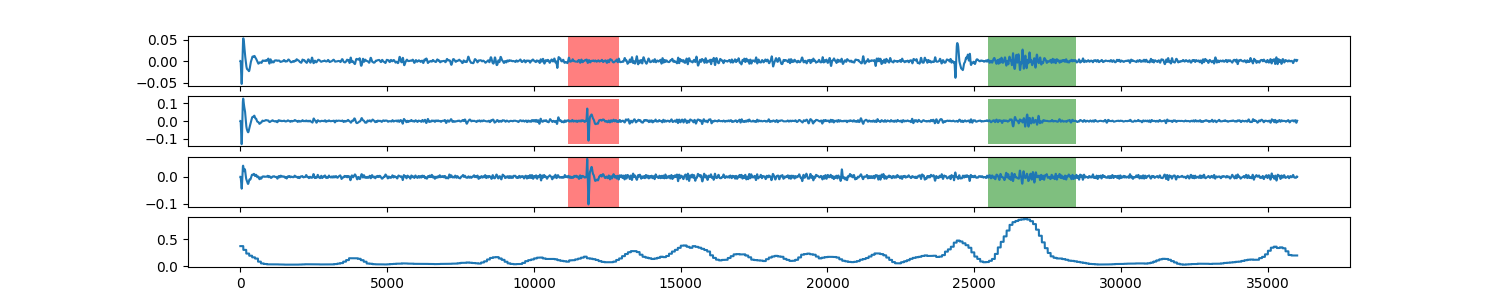

The data file committed next to this chart (first rows):
0, 0.373058257496
1, 0.3731
2, 0.3731
3, 0.3731
4, 0.3731
5, 0.3731
6, 0.3731
7, 0.3731
8, 0.3731
9, 0.3731
10, 0.3731
11, 0.3731
12, 0.3731
13, 0.3731
14, 0.3731
15, 0.3731
16, 0.3731
17, 0.3731
18, 0.3731
19, 0.3731
20, 0.3731
21, 0.3731
22, 0.3731
23, 0.3731
24, 0.3731
25, 0.3731
26, 0.3731
27, 0.3731
28, 0.3731
29, 0.3731
30, 0.3731
31, 0.3731
32, 0.3731
33, 0.3731
34, 0.3731
35, 0.3731
36, 0.3731
37, 0.3731
38, 0.3731
39, 0.3731
40, 0.3731
41, 0.3731
42, 0.3731
43, 0.3731
44, 0.3731
45, 0.3731
46, 0.3731
47, 0.3731
48, 0.3731
49, 0.3731
50, 0.3731
51, 0.3731
52, 0.3731
53, 0.3731
54, 0.3731
55, 0.3731
56, 0.3731
57, 0.3731
58, 0.3731
59, 0.3731
60, 0.3731
... 35,938 more rows
